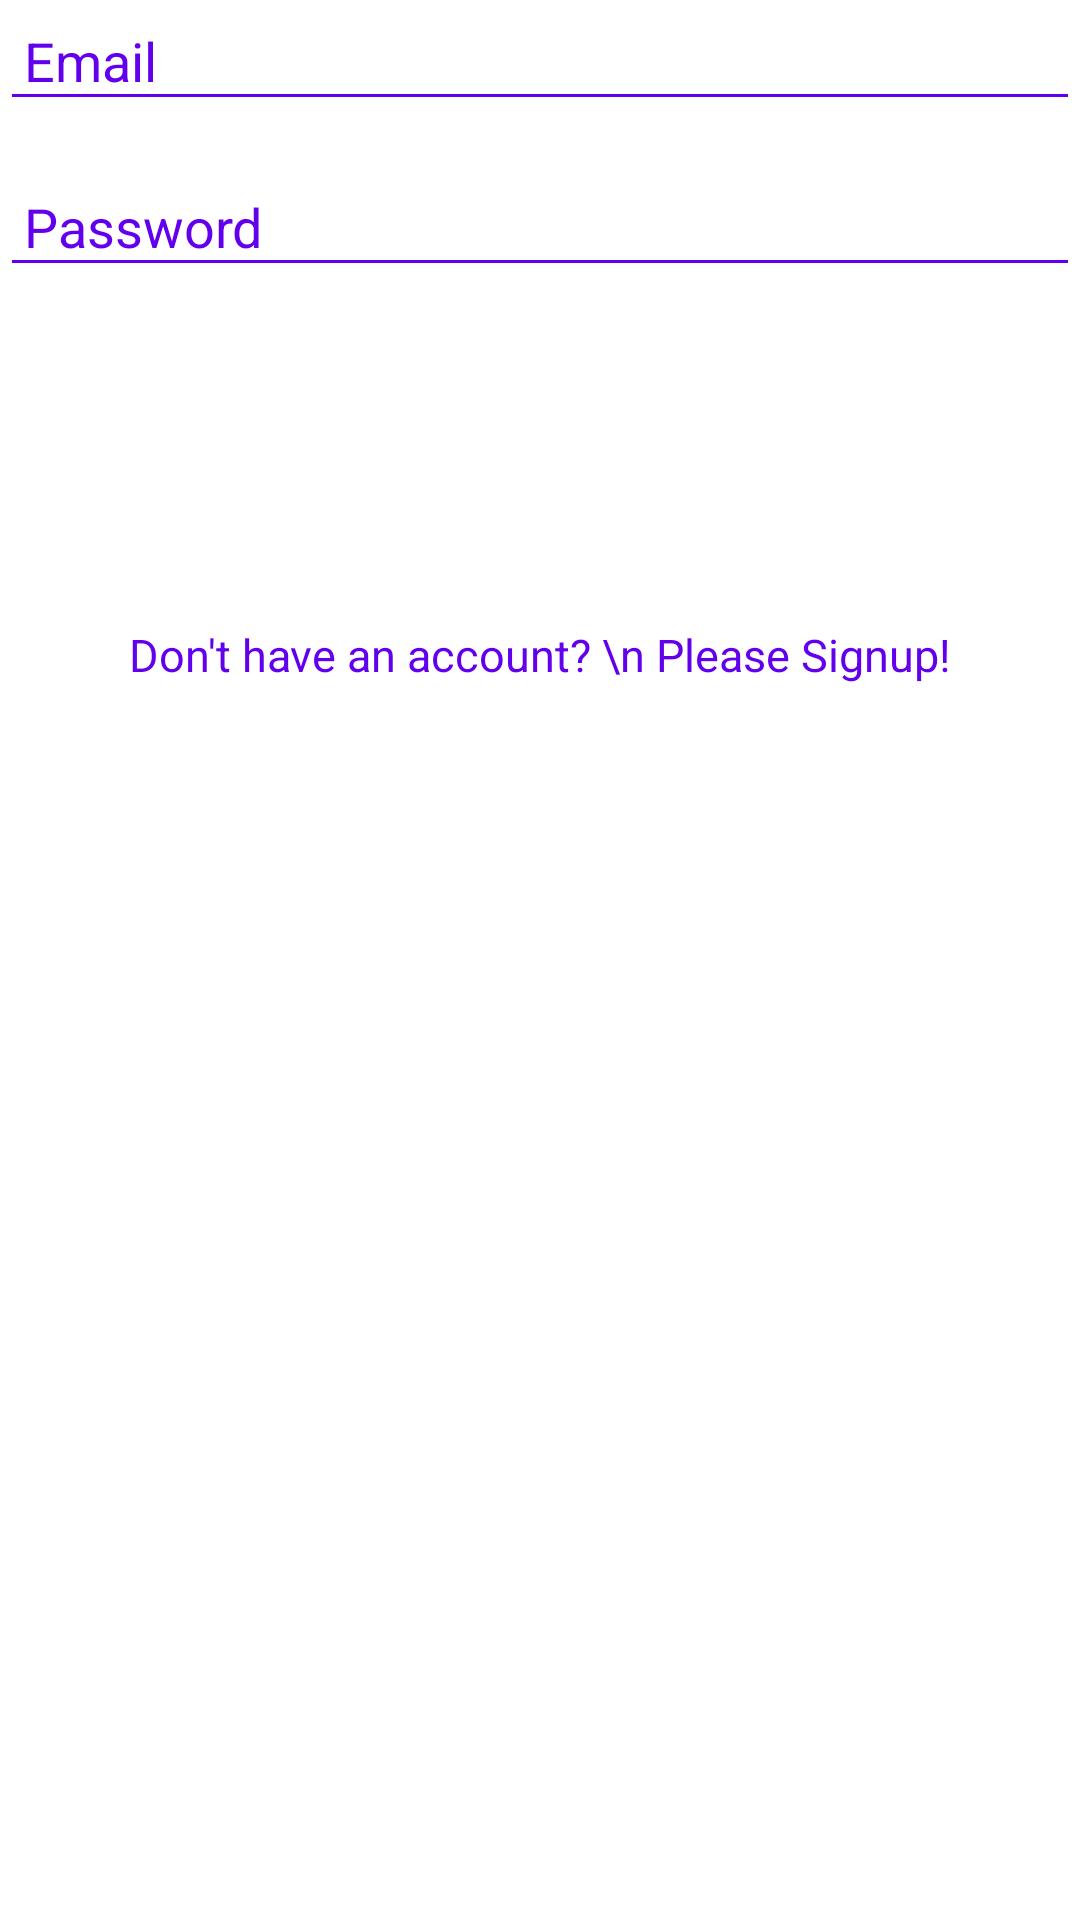

Reconstruct the res/layout file that produces this screen, plus the resources it refers to.
<!-- AndroidManifest.xml: application theme Theme.FirebaseAuthWithUploadImagesDemo -->
<!-- res/layout/activity_login.xml -->
<?xml version="1.0" encoding="utf-8"?>
<androidx.constraintlayout.widget.ConstraintLayout xmlns:android="http://schemas.android.com/apk/res/android"
    xmlns:app="http://schemas.android.com/apk/res-auto"
    xmlns:tools="http://schemas.android.com/tools"
    android:layout_width="match_parent"
    android:layout_height="wrap_content"
    tools:context=".LoginActivity"
    android:layout_gravity="center"
    android:layout_margin="15dp">
    <EditText
        android:id="@+id/edtEmail"
        android:layout_width="match_parent"
        android:layout_height="wrap_content"
        android:layout_marginTop="15dp"
        app:layout_constraintHorizontal_bias="0.0"
        app:layout_constraintLeft_toLeftOf="parent"
        app:layout_constraintRight_toRightOf="parent"
        android:hint="Email"
        android:textSize="18sp"
        android:padding="8dp"
        android:textColorHint="@color/purple_500"
        android:backgroundTint="@color/purple_500"
        tools:ignore="MissingConstraints" />
    <EditText
        android:id="@+id/edtPassword"
        android:layout_width="match_parent"
        android:layout_height="wrap_content"
        android:layout_marginTop="15dp"
        app:layout_constraintHorizontal_bias="0.0"
        app:layout_constraintLeft_toLeftOf="parent"
        app:layout_constraintRight_toRightOf="parent"
        app:layout_constraintTop_toBottomOf="@+id/edtEmail"
        android:hint="Password"
        android:textSize="18sp"
        android:padding="8dp"
        android:textColorHint="@color/purple_500"
        android:backgroundTint="@color/purple_500" />

    <TextView
        android:id="@+id/txtLogin"
        android:layout_width="wrap_content"
        android:layout_height="wrap_content"
        app:layout_constraintEnd_toEndOf="parent"
        app:layout_constraintStart_toStartOf="parent"
        app:layout_constraintTop_toBottomOf="@+id/edtPassword"
        android:layout_marginTop="25dp"
        android:textSize="18sp"
        android:text="Login"
        android:textColor="@color/white"
        android:background="@drawable/button_bg"
        android:padding="15dp"/>
    <TextView
        android:id="@+id/txtNotAcc"
        android:layout_width="wrap_content"
        android:layout_height="wrap_content"
        app:layout_constraintEnd_toEndOf="parent"
        app:layout_constraintStart_toStartOf="parent"
        app:layout_constraintTop_toBottomOf="@+id/txtLogin"
        android:layout_marginTop="25dp"
        android:textSize="15sp"
        android:text="Don't have an account? \n Please Signup!"
        android:textColor="@color/purple_500"
        android:padding="8dp"
        android:gravity="center"/>
</androidx.constraintlayout.widget.ConstraintLayout>
<!-- resources referenced by this layout -->
<resources>
  <style name="Theme.FirebaseAuthWithUploadImagesDemo" parent="Theme.MaterialComponents.DayNight.DarkActionBar">
          
          <item name="colorPrimary">@color/purple_500</item>
          <item name="colorPrimaryVariant">@color/purple_700</item>
          <item name="colorOnPrimary">@color/white</item>
          
          <item name="colorSecondary">@color/teal_200</item>
          <item name="colorSecondaryVariant">@color/teal_700</item>
          <item name="colorOnSecondary">@color/black</item>
          
          <item name="android:statusBarColor" tools:targetApi="l">?attr/colorPrimaryVariant</item>
          
      </style>
  <!-- not gathered from this repository: default colours our renderer supplied (Android Studio template values) -->
  <color name="purple_500">#FF6200EE</color>
  <color name="purple_700">#FF3700B3</color>
  <color name="teal_200">#FF03DAC5</color>
  <color name="teal_700">#FF018786</color>
  <color name="black">#FF000000</color>
  <color name="white">#FFFFFFFF</color>
</resources>
